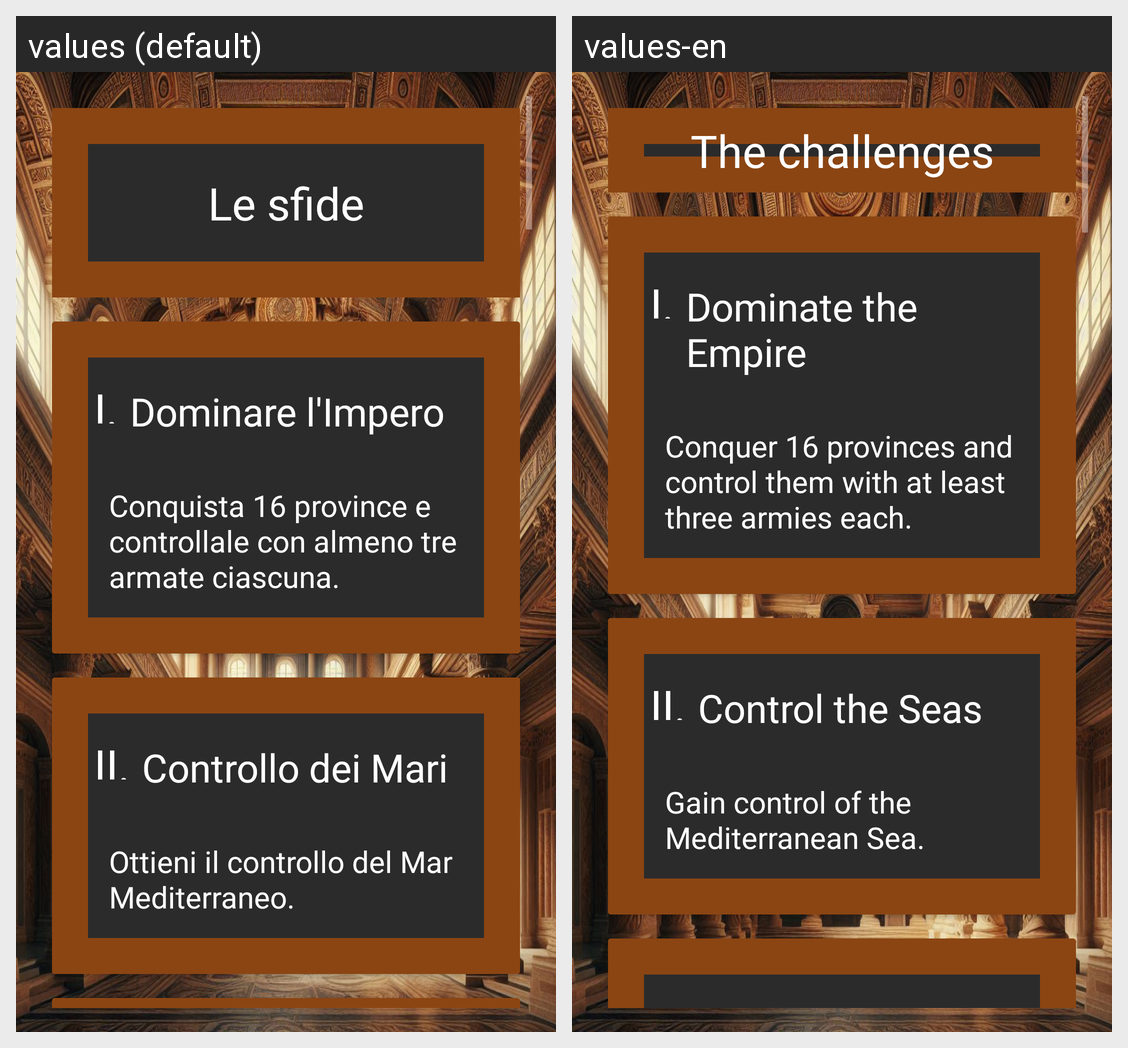

This grid shows one Android layout under two languages. Give, for every string resource on the screen, its name, the default text and each shown locale's text.
Android screen res/layout/activity_challenges_list.xml rendered under 2 locales, left to right: values (default), values-en. Device: Nexus 5 (rendered at 1080×1920; each locale shown at half size, 540×960, under a caption strip naming it); theme Theme.AppCompat.
Strings drawn on this screen, with the default value and each locale's value (text and hints the layout hard-codes, and strings that could not be matched under every locale, appear in the picture but are not listed):

title_challenges_page
  values: 
      Le sfide
      
  values-en: The challenges

CT1_dominate_the_empire
  values: Dominare l'Impero
  values-en: Dominate the Empire

CC1_dominate_the_empire
  values: Conquista 16 province e controllale con almeno tre armate ciascuna.
  values-en: Conquer 16 provinces and control them with at least three armies each.

CT2_control_the_mediterranean
  values: Controllo dei Mari
  values-en: Control the Seas

CC2_control_the_mediterranean
  values: Ottieni il controllo del Mar Mediterraneo.
  values-en: Gain control of the Mediterranean Sea.
